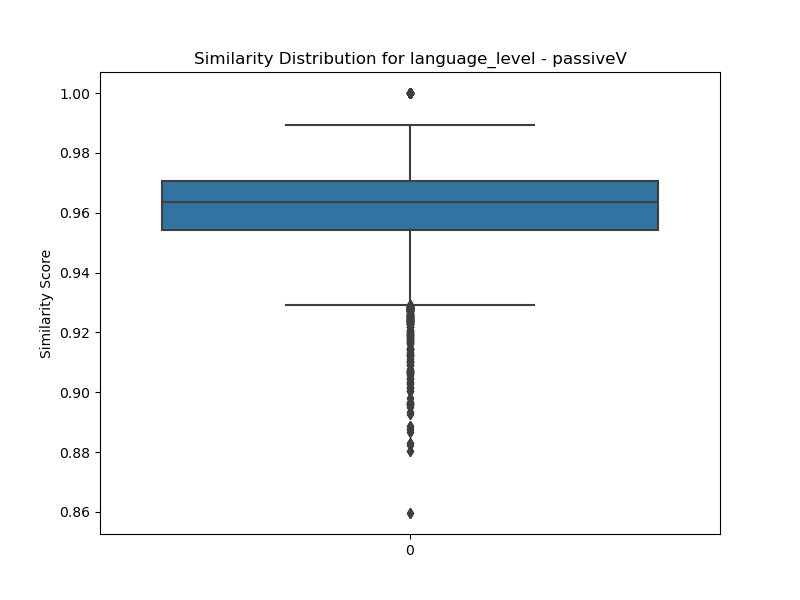

The file beside this chart, header and first rows:
transcript ID, CVL01, ALS04, POF03, BFC09, CFE05, HES08, HES02, ALS10, SOU07, BRE16, UCA07, NOR05, SOU01, CVL02, LDV07, BRE14, POF05, ALS08, LYO02, PES06, BRE04, OCM14, LDV09
CVL01, 1.0, 0.9482, 0.9697, 0.9521, 0.961, 0.9677, 0.9647, 0.9625, 0.9424, 0.9479, 0.9675, 0.9623, 0.9561, 0.9376, 0.9636, 0.9643, 0.9777, 0.9644, 0.9764, 0.9332, 0.9471, 0.9477, 0.9654
ALS04, 0.9482, 1.0, 0.974, 0.9709, 0.9545, 0.9581, 0.9698, 0.9396, 0.9678, 0.9687, 0.9543, 0.9751, 0.9586, 0.9603, 0.9709, 0.9484, 0.9479, 0.9679, 0.9621, 0.949, 0.9694, 0.9324, 0.9592
POF03, 0.9697, 0.974, 1, 0.9732, 0.9512, 0.9725, 0.9765, 0.9493, 0.9538, 0.9603, 0.9647, 0.9736, 0.9543, 0.9446, 0.9734, 0.9571, 0.9737, 0.9693, 0.9773, 0.94, 0.9571, 0.9284, 0.9641
BFC09, 0.9521, 0.9709, 0.9732, 1, 0.9629, 0.9681, 0.972, 0.9528, 0.9734, 0.9759, 0.9647, 0.9686, 0.9663, 0.9685, 0.9706, 0.9677, 0.9509, 0.9713, 0.9661, 0.9603, 0.9769, 0.9398, 0.962
CFE05, 0.961, 0.9545, 0.9512, 0.9629, 1, 0.9646, 0.968, 0.9708, 0.9706, 0.9684, 0.9751, 0.9605, 0.9794, 0.9738, 0.9755, 0.9763, 0.9549, 0.9758, 0.9647, 0.9735, 0.9636, 0.9619, 0.9784
HES08, 0.9677, 0.9581, 0.9725, 0.9681, 0.9646, 1, 0.979, 0.9542, 0.9591, 0.961, 0.9695, 0.97, 0.9574, 0.9559, 0.9738, 0.9686, 0.968, 0.977, 0.9867, 0.9566, 0.9548, 0.9402, 0.9687
HES02, 0.9647, 0.9698, 0.9765, 0.972, 0.968, 0.979, 1, 0.966, 0.9682, 0.9768, 0.9747, 0.9749, 0.9693, 0.9668, 0.9791, 0.9632, 0.9664, 0.9803, 0.9726, 0.9646, 0.9648, 0.9422, 0.9706
ALS10, 0.9625, 0.9396, 0.9493, 0.9528, 0.9708, 0.9542, 0.966, 1.0, 0.9483, 0.9528, 0.973, 0.951, 0.9754, 0.9528, 0.9603, 0.9731, 0.9566, 0.9658, 0.9595, 0.9553, 0.9472, 0.9576, 0.9562
SOU07, 0.9424, 0.9678, 0.9538, 0.9734, 0.9706, 0.9591, 0.9682, 0.9483, 1.0, 0.9787, 0.9661, 0.9627, 0.9669, 0.9895, 0.968, 0.9628, 0.9407, 0.97, 0.9544, 0.9735, 0.9718, 0.9407, 0.9618
BRE16, 0.9479, 0.9687, 0.9603, 0.9759, 0.9684, 0.961, 0.9768, 0.9528, 0.9787, 1.0, 0.9617, 0.9621, 0.9662, 0.9792, 0.9748, 0.9584, 0.949, 0.9725, 0.9581, 0.9699, 0.9742, 0.9343, 0.9646
UCA07, 0.9675, 0.9543, 0.9647, 0.9647, 0.9751, 0.9695, 0.9747, 0.973, 0.9661, 0.9617, 1, 0.9615, 0.9732, 0.9663, 0.969, 0.9765, 0.9605, 0.9726, 0.969, 0.9639, 0.9579, 0.9545, 0.9721
NOR05, 0.9623, 0.9751, 0.9736, 0.9686, 0.9605, 0.97, 0.9749, 0.951, 0.9627, 0.9621, 0.9615, 1, 0.9607, 0.9555, 0.9741, 0.9563, 0.9626, 0.9751, 0.9712, 0.95, 0.9658, 0.9441, 0.9627
SOU01, 0.9561, 0.9586, 0.9543, 0.9663, 0.9794, 0.9574, 0.9693, 0.9754, 0.9669, 0.9662, 0.9732, 0.9607, 1.0, 0.971, 0.973, 0.9773, 0.952, 0.9737, 0.9596, 0.9718, 0.9667, 0.9671, 0.9661
CVL02, 0.9376, 0.9603, 0.9446, 0.9685, 0.9738, 0.9559, 0.9668, 0.9528, 0.9895, 0.9792, 0.9663, 0.9555, 0.971, 1, 0.9688, 0.964, 0.9319, 0.9681, 0.9492, 0.9784, 0.9739, 0.9447, 0.9628
LDV07, 0.9636, 0.9709, 0.9734, 0.9706, 0.9755, 0.9738, 0.9791, 0.9603, 0.968, 0.9748, 0.969, 0.9741, 0.973, 0.9688, 1, 0.9648, 0.9674, 0.982, 0.9748, 0.9627, 0.9719, 0.9474, 0.9782
BRE14, 0.9643, 0.9484, 0.9571, 0.9677, 0.9763, 0.9686, 0.9632, 0.9731, 0.9628, 0.9584, 0.9765, 0.9563, 0.9773, 0.964, 0.9648, 1, 0.9528, 0.9701, 0.9699, 0.9638, 0.9611, 0.9661, 0.9671
POF05, 0.9777, 0.9479, 0.9737, 0.9509, 0.9549, 0.968, 0.9664, 0.9566, 0.9407, 0.949, 0.9605, 0.9626, 0.952, 0.9319, 0.9674, 0.9528, 1.0, 0.9669, 0.9747, 0.9301, 0.9398, 0.9367, 0.9634
ALS08, 0.9644, 0.9679, 0.9693, 0.9713, 0.9758, 0.977, 0.9803, 0.9658, 0.97, 0.9725, 0.9726, 0.9751, 0.9737, 0.9681, 0.982, 0.9701, 0.9669, 1, 0.9792, 0.9709, 0.9701, 0.9531, 0.9766
LYO02, 0.9764, 0.9621, 0.9773, 0.9661, 0.9647, 0.9867, 0.9726, 0.9595, 0.9544, 0.9581, 0.969, 0.9712, 0.9596, 0.9492, 0.9748, 0.9699, 0.9747, 0.9792, 1, 0.9519, 0.9566, 0.9477, 0.972
PES06, 0.9332, 0.949, 0.94, 0.9603, 0.9735, 0.9566, 0.9646, 0.9553, 0.9735, 0.9699, 0.9639, 0.95, 0.9718, 0.9784, 0.9627, 0.9638, 0.9301, 0.9709, 0.9519, 1, 0.9591, 0.9425, 0.9528
BRE04, 0.9471, 0.9694, 0.9571, 0.9769, 0.9636, 0.9548, 0.9648, 0.9472, 0.9718, 0.9742, 0.9579, 0.9658, 0.9667, 0.9739, 0.9719, 0.9611, 0.9398, 0.9701, 0.9566, 0.9591, 1.0, 0.9493, 0.9621
OCM14, 0.9477, 0.9324, 0.9284, 0.9398, 0.9619, 0.9402, 0.9422, 0.9576, 0.9407, 0.9343, 0.9545, 0.9441, 0.9671, 0.9447, 0.9474, 0.9661, 0.9367, 0.9531, 0.9477, 0.9425, 0.9493, 1.0, 0.9508
LDV09, 0.9654, 0.9592, 0.9641, 0.962, 0.9784, 0.9687, 0.9706, 0.9562, 0.9618, 0.9646, 0.9721, 0.9627, 0.9661, 0.9628, 0.9782, 0.9671, 0.9634, 0.9766, 0.972, 0.9528, 0.9621, 0.9508, 1
LRE09, 0.9463, 0.9401, 0.9305, 0.9484, 0.9744, 0.9449, 0.9514, 0.9695, 0.9651, 0.9562, 0.966, 0.9512, 0.9727, 0.9691, 0.9582, 0.9709, 0.929, 0.9656, 0.9483, 0.9669, 0.9615, 0.9665, 0.9544
OCM11, 0.9391, 0.9475, 0.9285, 0.9468, 0.9728, 0.9362, 0.944, 0.9522, 0.964, 0.9572, 0.9551, 0.9454, 0.9718, 0.9719, 0.9613, 0.9626, 0.9269, 0.9581, 0.9418, 0.9608, 0.9655, 0.9612, 0.9558
OCM10, 0.9384, 0.9371, 0.9238, 0.9378, 0.9687, 0.9404, 0.9454, 0.9516, 0.9513, 0.9416, 0.9525, 0.9417, 0.9654, 0.9559, 0.9588, 0.9578, 0.9305, 0.959, 0.9441, 0.9482, 0.9582, 0.9651, 0.9565
SOU09, 0.9482, 0.948, 0.9448, 0.9556, 0.9776, 0.96, 0.969, 0.966, 0.9744, 0.9624, 0.9722, 0.956, 0.9721, 0.9745, 0.9675, 0.9677, 0.9455, 0.9719, 0.9547, 0.9712, 0.9593, 0.9535, 0.9664
LRE02, 0.9494, 0.9585, 0.9468, 0.9618, 0.9762, 0.9577, 0.9686, 0.9608, 0.9698, 0.9687, 0.9643, 0.9639, 0.9723, 0.9761, 0.9704, 0.9616, 0.9452, 0.9697, 0.9557, 0.9708, 0.9656, 0.955, 0.96
OCM13, 0.9772, 0.9636, 0.9762, 0.9643, 0.9641, 0.968, 0.9656, 0.9557, 0.9517, 0.9609, 0.9663, 0.9661, 0.958, 0.9453, 0.9742, 0.9624, 0.9746, 0.9682, 0.9758, 0.9347, 0.9581, 0.941, 0.976
GRE01, 0.9703, 0.9542, 0.9624, 0.9635, 0.975, 0.9593, 0.9688, 0.9737, 0.9698, 0.9645, 0.98, 0.9592, 0.9742, 0.967, 0.9649, 0.9694, 0.9573, 0.9685, 0.9646, 0.9628, 0.9552, 0.9499, 0.9694
BFC06, 0.9603, 0.9678, 0.976, 0.9751, 0.9574, 0.9801, 0.9719, 0.9464, 0.9642, 0.9628, 0.9636, 0.9708, 0.9593, 0.9598, 0.9778, 0.9637, 0.9611, 0.9734, 0.9782, 0.9545, 0.967, 0.9391, 0.9637
SPC08, 0.9593, 0.9456, 0.946, 0.9544, 0.9844, 0.9602, 0.9695, 0.9809, 0.9626, 0.9624, 0.9762, 0.9507, 0.979, 0.9678, 0.9668, 0.9747, 0.9542, 0.974, 0.9649, 0.9711, 0.9553, 0.9675, 0.9709
BOD12, 0.9447, 0.9517, 0.9536, 0.9741, 0.9725, 0.9639, 0.9663, 0.9617, 0.9743, 0.9705, 0.9768, 0.9509, 0.975, 0.9767, 0.9666, 0.9804, 0.9394, 0.9661, 0.9581, 0.9741, 0.9659, 0.9491, 0.9623
LOR02, 0.9587, 0.9674, 0.9665, 0.9643, 0.9721, 0.962, 0.9767, 0.9634, 0.9685, 0.9747, 0.9671, 0.9641, 0.9724, 0.9695, 0.978, 0.959, 0.9598, 0.9724, 0.9664, 0.9592, 0.9664, 0.944, 0.9681
PES07, 0.9747, 0.9525, 0.9652, 0.9557, 0.9694, 0.9744, 0.9684, 0.9611, 0.9545, 0.961, 0.9697, 0.9629, 0.9641, 0.9551, 0.9766, 0.9681, 0.9712, 0.9756, 0.9805, 0.9517, 0.9591, 0.9571, 0.9749
GRE13, 0.9592, 0.9692, 0.9628, 0.9706, 0.9749, 0.9613, 0.9727, 0.9681, 0.9761, 0.9721, 0.9703, 0.9675, 0.974, 0.9785, 0.9713, 0.9696, 0.9498, 0.9728, 0.9666, 0.9661, 0.9727, 0.959, 0.9706
LOR03, 0.9572, 0.973, 0.9705, 0.9833, 0.9774, 0.9713, 0.9749, 0.9596, 0.9825, 0.9779, 0.975, 0.9705, 0.9779, 0.981, 0.9801, 0.9767, 0.9522, 0.9802, 0.9705, 0.9748, 0.9776, 0.9503, 0.9725
OCM18, 0.9513, 0.943, 0.9498, 0.9591, 0.9694, 0.9485, 0.9649, 0.9718, 0.9587, 0.9631, 0.9693, 0.9426, 0.9756, 0.9624, 0.9611, 0.9721, 0.944, 0.9639, 0.9506, 0.9634, 0.9562, 0.958, 0.9613
UCA05, 0.9566, 0.9468, 0.9404, 0.9537, 0.9753, 0.9511, 0.9554, 0.966, 0.9663, 0.951, 0.9678, 0.9551, 0.9737, 0.9698, 0.9607, 0.9735, 0.9374, 0.9664, 0.9557, 0.9587, 0.9693, 0.9659, 0.9655
LYO11, 0.9681, 0.9663, 0.9723, 0.9621, 0.9585, 0.9614, 0.9657, 0.9515, 0.9532, 0.9522, 0.9576, 0.9728, 0.9559, 0.9402, 0.9708, 0.9522, 0.9707, 0.9716, 0.9689, 0.935, 0.9559, 0.942, 0.9647
SOU13, 0.9693, 0.9686, 0.9807, 0.9682, 0.9566, 0.9727, 0.9728, 0.9459, 0.9604, 0.9649, 0.9669, 0.9742, 0.9534, 0.949, 0.9747, 0.9547, 0.9765, 0.9701, 0.9759, 0.9412, 0.9554, 0.9307, 0.9701
HES01, 0.9757, 0.9604, 0.9698, 0.957, 0.9571, 0.9637, 0.9593, 0.9608, 0.9466, 0.9418, 0.9627, 0.967, 0.9619, 0.9396, 0.9628, 0.9662, 0.9687, 0.9621, 0.9738, 0.9305, 0.9556, 0.9624, 0.9596
HES06, 0.9558, 0.9629, 0.9652, 0.9738, 0.9682, 0.9612, 0.965, 0.9634, 0.9694, 0.9676, 0.9714, 0.9644, 0.9723, 0.9709, 0.9716, 0.975, 0.9494, 0.9677, 0.967, 0.9628, 0.9759, 0.9568, 0.9617
GRE03, 0.96, 0.9429, 0.9504, 0.9496, 0.9771, 0.9547, 0.9619, 0.9725, 0.9535, 0.9578, 0.9696, 0.9476, 0.9759, 0.9584, 0.9701, 0.9729, 0.9583, 0.9682, 0.9622, 0.9573, 0.9564, 0.9632, 0.97
GRE07, 0.9567, 0.9552, 0.9755, 0.9428, 0.9258, 0.9555, 0.9552, 0.9192, 0.9175, 0.9277, 0.9343, 0.9658, 0.9228, 0.9048, 0.9582, 0.9236, 0.9626, 0.9541, 0.9647, 0.9018, 0.9336, 0.9071, 0.9485
PES04, 0.9633, 0.9475, 0.955, 0.9509, 0.9557, 0.9581, 0.9558, 0.9607, 0.9415, 0.9395, 0.9611, 0.9576, 0.961, 0.9379, 0.9595, 0.9678, 0.9594, 0.9613, 0.9645, 0.9352, 0.9531, 0.9643, 0.9518
CFE09, 0.9506, 0.9491, 0.9472, 0.9582, 0.9712, 0.9498, 0.9561, 0.959, 0.9586, 0.9579, 0.9601, 0.9618, 0.9674, 0.9584, 0.9638, 0.9637, 0.9492, 0.9703, 0.9561, 0.9601, 0.9584, 0.9554, 0.9631
ALS03, 0.937, 0.9318, 0.9283, 0.9487, 0.9731, 0.9558, 0.9573, 0.9603, 0.9614, 0.9591, 0.9616, 0.9482, 0.9663, 0.9685, 0.9628, 0.9669, 0.9329, 0.9643, 0.9511, 0.9748, 0.9534, 0.9572, 0.9521
NOR10, 0.9526, 0.9667, 0.959, 0.9744, 0.9743, 0.9729, 0.9728, 0.9584, 0.9742, 0.9742, 0.9715, 0.9643, 0.9737, 0.9765, 0.9765, 0.9711, 0.9478, 0.9791, 0.9705, 0.9742, 0.975, 0.9518, 0.97
LDV05, 0.9767, 0.957, 0.9706, 0.9574, 0.9641, 0.9699, 0.9669, 0.9605, 0.9503, 0.9498, 0.9659, 0.9674, 0.9568, 0.9423, 0.971, 0.9622, 0.9779, 0.9705, 0.9773, 0.9378, 0.952, 0.9504, 0.967
OCM07, 0.9575, 0.9742, 0.9705, 0.9722, 0.9705, 0.9665, 0.9778, 0.964, 0.9753, 0.9701, 0.9726, 0.9758, 0.975, 0.975, 0.9772, 0.9652, 0.9551, 0.9775, 0.9667, 0.9715, 0.9704, 0.9518, 0.9652
SEN02, 0.9681, 0.9665, 0.9686, 0.9701, 0.9765, 0.9722, 0.9736, 0.964, 0.9664, 0.9674, 0.9716, 0.9711, 0.9737, 0.9673, 0.9811, 0.9729, 0.9663, 0.9797, 0.9757, 0.9597, 0.9739, 0.9702, 0.9799
NOR04, 0.9207, 0.9435, 0.9264, 0.958, 0.9695, 0.9348, 0.9461, 0.9515, 0.976, 0.9608, 0.9545, 0.939, 0.9754, 0.9794, 0.954, 0.9673, 0.9143, 0.9569, 0.9352, 0.973, 0.968, 0.9536, 0.9506
PES03, 0.9446, 0.9511, 0.9584, 0.9567, 0.9541, 0.9663, 0.9722, 0.9365, 0.9566, 0.958, 0.9476, 0.964, 0.9518, 0.9517, 0.97, 0.9445, 0.9557, 0.9644, 0.958, 0.9513, 0.9487, 0.9183, 0.9533
BFC10, 0.9727, 0.9537, 0.9668, 0.9571, 0.9633, 0.9729, 0.9694, 0.962, 0.9519, 0.9537, 0.9653, 0.9671, 0.9627, 0.9457, 0.972, 0.9658, 0.9739, 0.9745, 0.9754, 0.9429, 0.9553, 0.9532, 0.9702
HES03, 0.9707, 0.9403, 0.9547, 0.9436, 0.9581, 0.9586, 0.9535, 0.9618, 0.9308, 0.9362, 0.9583, 0.953, 0.9568, 0.9282, 0.9609, 0.9577, 0.9696, 0.9616, 0.9712, 0.9308, 0.9381, 0.9529, 0.9582
PES08, 0.9549, 0.9635, 0.9635, 0.9646, 0.9705, 0.9623, 0.9764, 0.9692, 0.9644, 0.9669, 0.9709, 0.9598, 0.9776, 0.9679, 0.9798, 0.9652, 0.9586, 0.975, 0.9627, 0.9628, 0.965, 0.9592, 0.9696
BOD11, 0.9409, 0.9492, 0.9366, 0.9492, 0.9617, 0.9393, 0.9402, 0.9449, 0.958, 0.9418, 0.9541, 0.9459, 0.96, 0.9565, 0.9468, 0.9609, 0.9282, 0.9513, 0.949, 0.9483, 0.9575, 0.967, 0.9499
LYO10, 0.9774, 0.9668, 0.9784, 0.9726, 0.9734, 0.9751, 0.9768, 0.9661, 0.9643, 0.97, 0.975, 0.9746, 0.9687, 0.959, 0.9779, 0.9675, 0.9768, 0.978, 0.9782, 0.9537, 0.9636, 0.9468, 0.9761
OCM08, 0.926, 0.9375, 0.925, 0.9549, 0.967, 0.9417, 0.942, 0.9499, 0.9613, 0.9534, 0.9563, 0.9383, 0.9666, 0.9677, 0.9567, 0.9656, 0.9169, 0.9577, 0.9389, 0.9684, 0.9598, 0.9544, 0.9495
... 30 more rows
